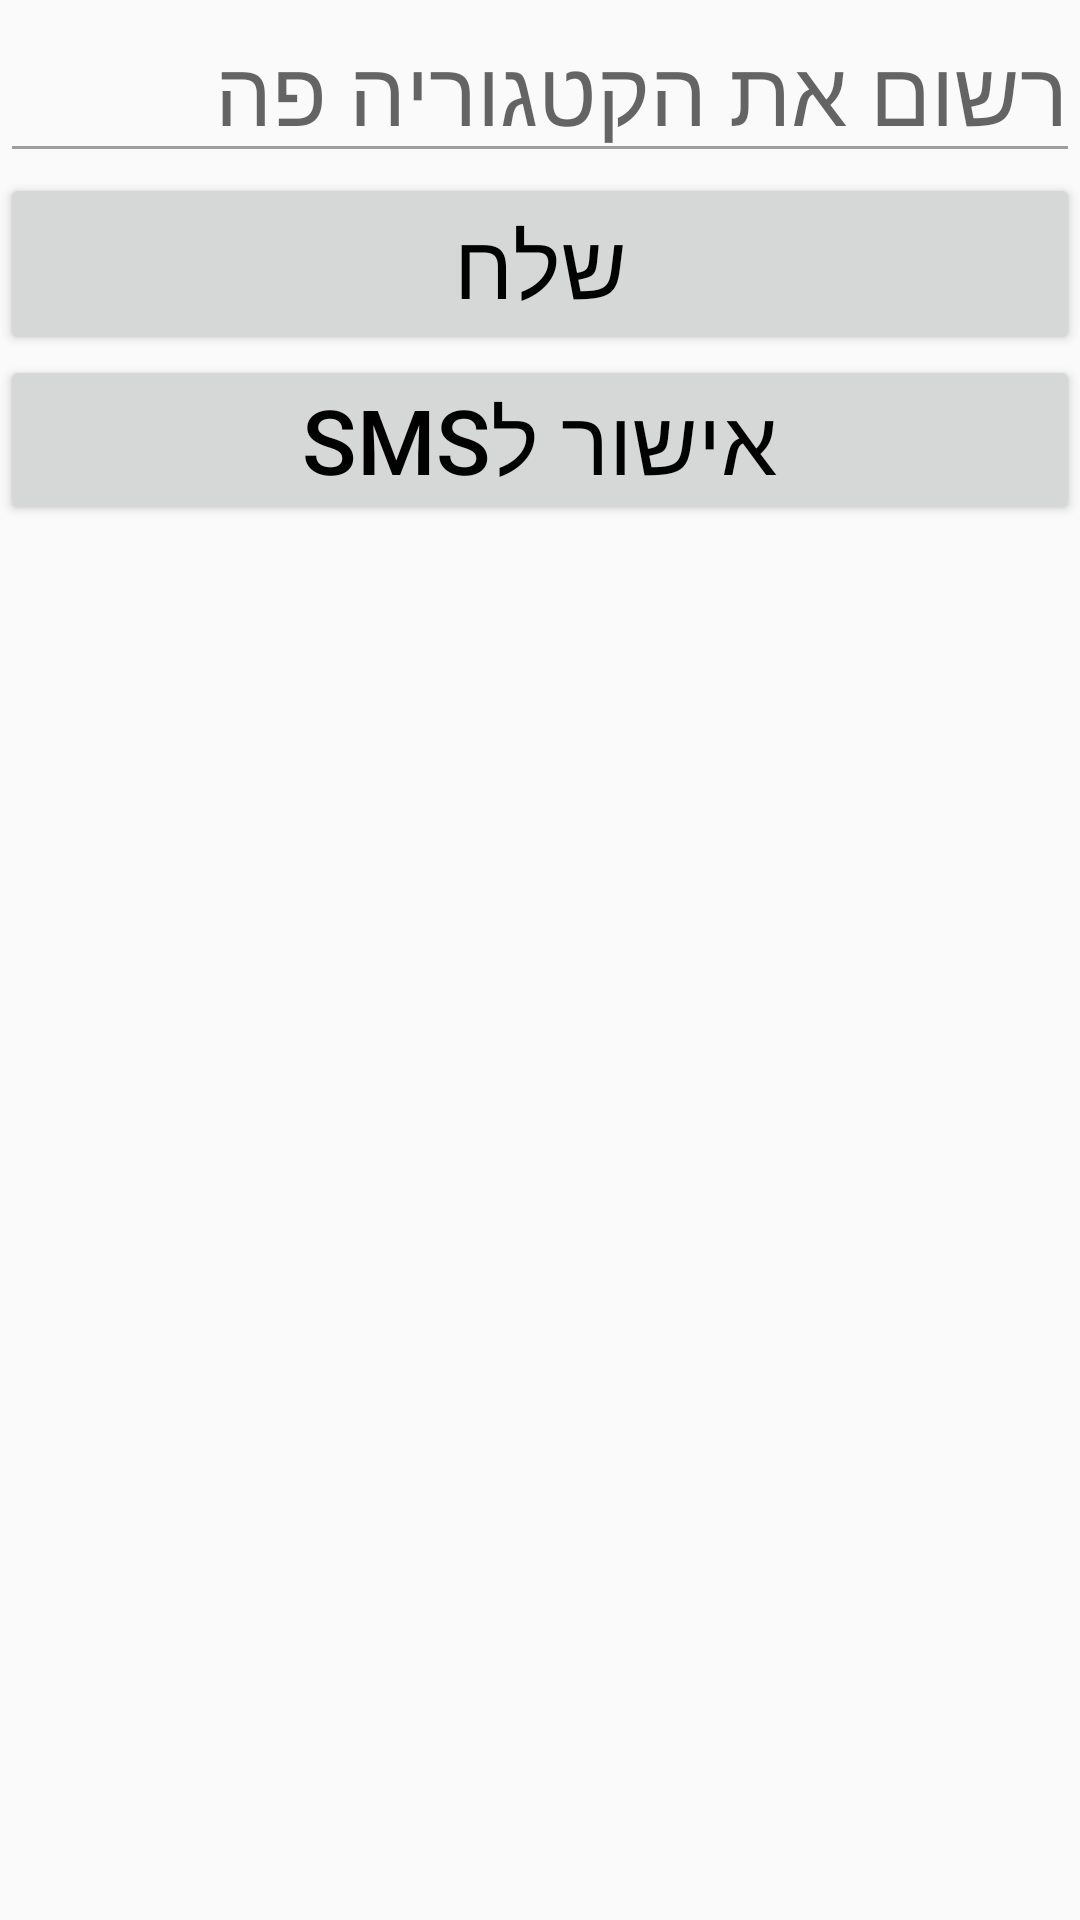

Produce the Android XML layout that renders to this screen, including the resource entries it uses.
<!-- AndroidManifest.xml: application theme AppTheme -->
<!-- res/layout/activity_suggesting.xml -->
<?xml version="1.0" encoding="utf-8"?>
<LinearLayout xmlns:android="http://schemas.android.com/apk/res/android"
    xmlns:app="http://schemas.android.com/apk/res-auto"
    xmlns:tools="http://schemas.android.com/tools"
    android:layout_width="match_parent"
    android:layout_height="match_parent"
    tools:context=".SuggestingActivity"
    android:orientation="vertical">
    <EditText
        android:layout_width="match_parent"
        android:layout_height="wrap_content"
        android:hint="רשום את הקטגוריה פה"
        android:id="@+id/newcat"
        android:textSize="30dp"
        />
    <Button
        android:layout_width="match_parent"
        android:layout_height="wrap_content"
        android:textSize="30dp"
        android:text="שלח"
        android:id="@+id/send"/>
    <Button
        android:id="@+id/storage"
        android:layout_width="match_parent"
        android:layout_height="wrap_content"
        android:text="אישור לSMS"
        android:textSize="30dp"
        android:padding="8dp" />


</LinearLayout>
<!-- resources referenced by this layout -->
<resources>
  <style name="AppTheme" parent="Theme.AppCompat.Light">
          <item name="colorPrimary">@color/colorPrimary</item>
          <item name="colorPrimaryDark">@color/colorPrimaryDark</item>
          <item name="colorAccent">@color/colorAccent</item>
          <item name="android:textColorPrimary">@color/textColorPrimary</item>
          <item name="android:textColorSecondary">@color/textColorSecondary</item>
          <item name="android:textColorPrimaryInverse">@color/textColorPrimaryInverse</item>
          <item name="android:textColorSecondaryInverse">@color/textColorSecondaryInverse</item>
          
          ...
      </style>
  <color name="colorPrimary">#5583FD</color>
  <color name="colorPrimaryDark">#4F75D6</color>
  <color name="colorAccent">#FF5252</color>
  <color name="textColorPrimary">#000000</color>
  <color name="textColorSecondary">#9E9E9E</color>
  <color name="textColorPrimaryInverse">#DEFFFFFF</color>
  <color name="textColorSecondaryInverse">#9E9E9E</color>
</resources>
